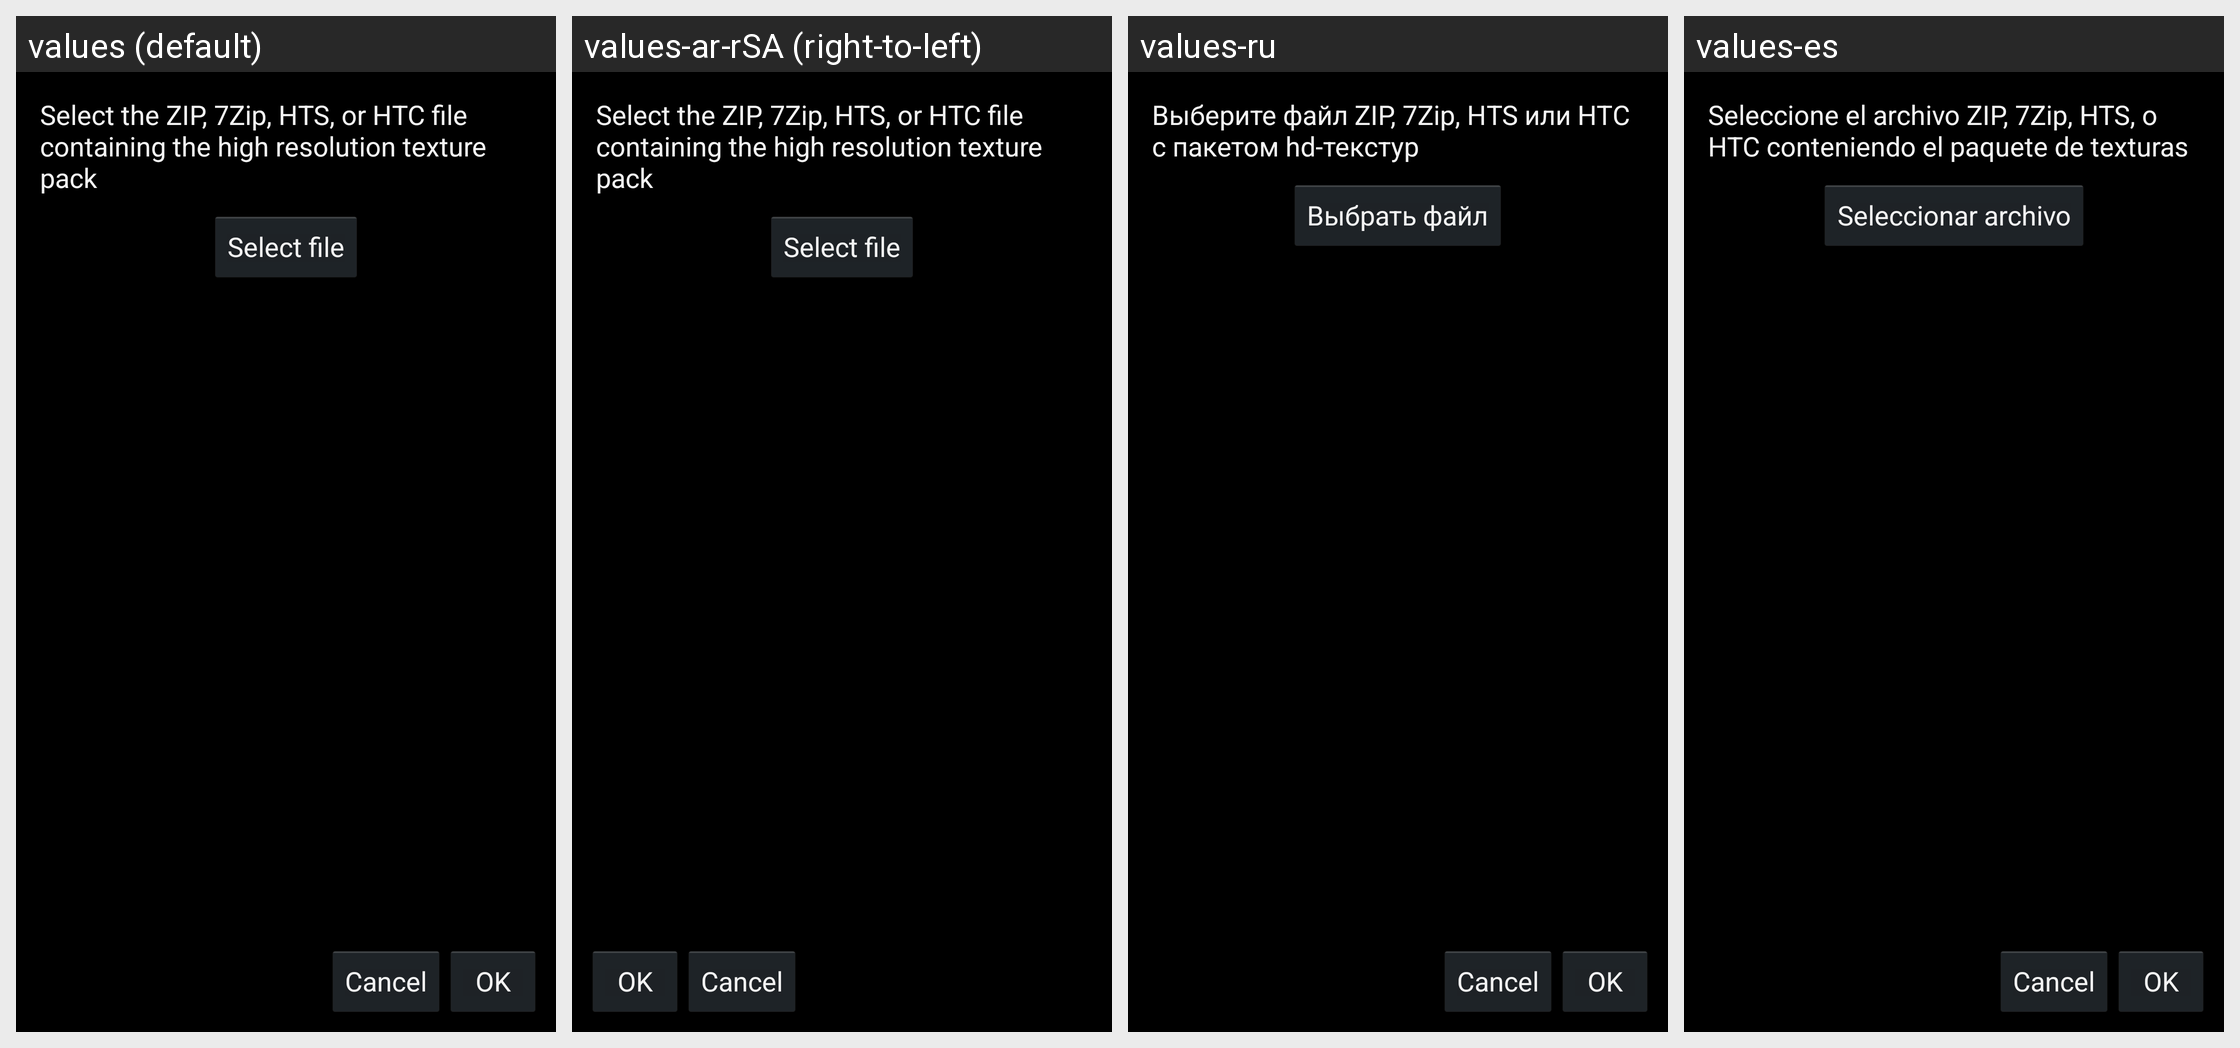

The Android screen above is rendered under several locales of the same app. Produce the string resources it draws, with the default and per-locale values.
Android screen res/layout/extract_textures_activity.xml rendered under 4 locales, left to right: values (default), values-ar-rSA (right-to-left), values-ru, values-es. Device: Nexus 5 (rendered at 1080×1920; each locale shown at half size, 540×960, under a caption strip naming it); theme appTheme.
Other locales in the repository, not shown: values-br, values-ca, values-de, values-el, values-en-rGB, values-fi, values-fr, values-gl, values-hr, values-it, values-ja, values-nl, values-pl, values-pt, values-pt-rBR, values-sv, values-tr, values-zh-rCN.
Strings drawn on this screen, with the default value and each locale's value (text and hints the layout hard-codes, and strings that could not be matched under every locale, appear in the picture but are not listed):

pathHiResTexturesTask_select_zip
  values: Select the ZIP, 7Zip, HTS, or HTC file containing the high resolution texture pack
  values-ar-rSA: Select the ZIP, 7Zip, HTS, or HTC file containing the high resolution texture pack  [not translated; the default value is used]
  values-ru: Выберите файл ZIP, 7Zip, HTS или HTC с пакетом hd-текстур
  values-es: Seleccione el archivo ZIP, 7Zip, HTS, o HTC conteniendo el paquete de texturas

pathHiResTexturesTask_start_file_picker
  values: Select file
  values-ar-rSA: Select file  [not translated; the default value is used]
  values-ru: Выбрать файл
  values-es: Seleccionar archivo
